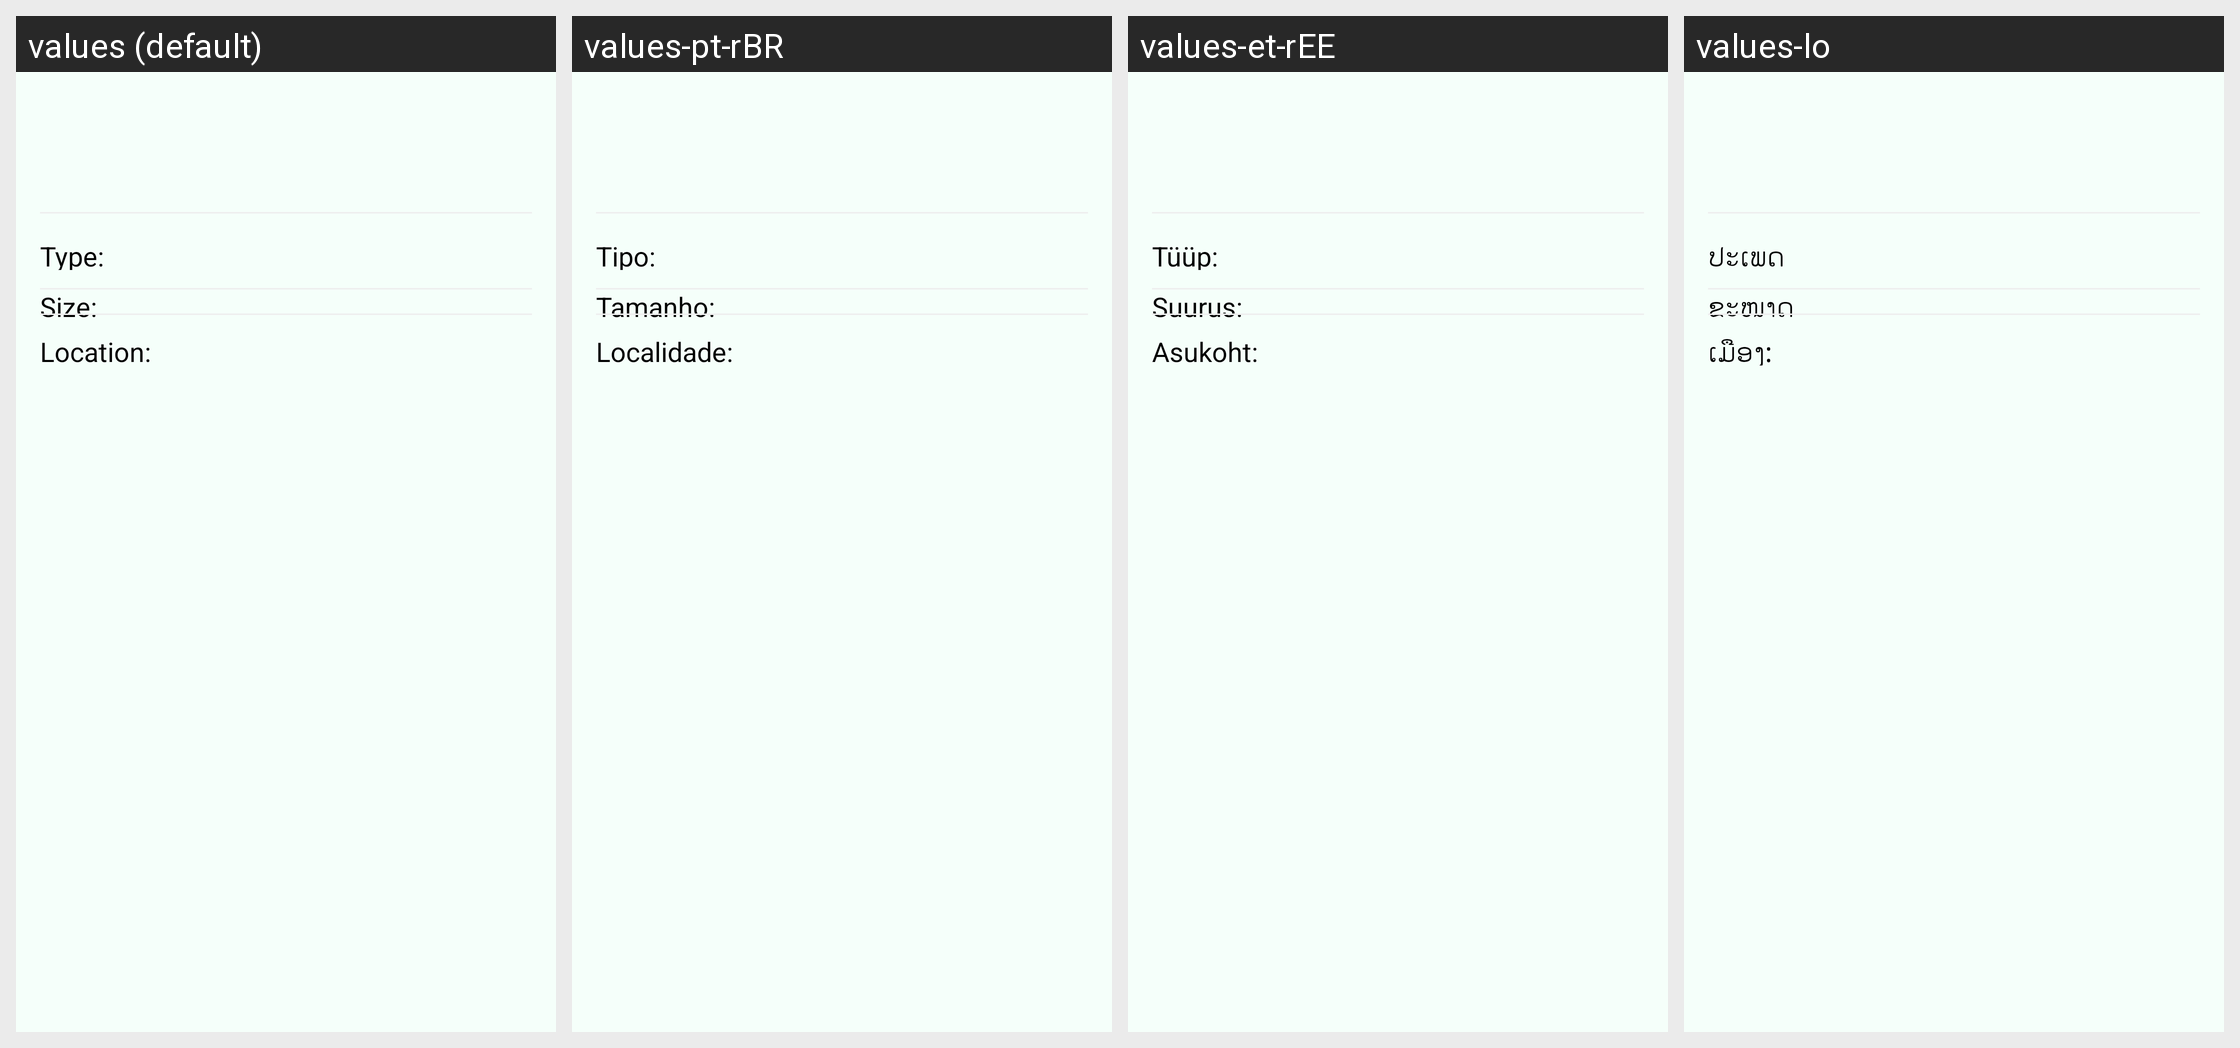

Translations of the strings shown on this Android screen, per locale in the grid:
Android screen res/layout/file_details_fragment.xml rendered under 4 locales, left to right: values (default), values-pt-rBR, values-et-rEE, values-lo. Device: Nexus 5 (rendered at 1080×1920; each locale shown at half size, 540×960, under a caption strip naming it); theme Theme.ownCloud.Toolbar.
Other locales in the repository, not shown: values-cs-rCZ, values-de, values-de-rDE, values-en-rGB, values-en-rUS, values-eo, values-es, values-fi-rFI, values-he, values-ja-rJP, values-ko, values-nl, values-pt-rPT, values-ru, values-sq, values-sv, values-tr, values-ug.
Strings drawn on this screen, with the default value and each locale's value (text and hints the layout hard-codes, and strings that could not be matched under every locale, appear in the picture but are not listed):

filedetails_type
  values: Type:
  values-pt-rBR: Tipo:
  values-et-rEE: Tüüp:
  values-lo: ປະເພດ

filedetails_size
  values: Size:
  values-pt-rBR: Tamanho:
  values-et-rEE: Suurus:
  values-lo: ຂະໜາດ

ssl_validator_label_L
  values: Location:
  values-pt-rBR: Localidade:
  values-et-rEE: Asukoht:
  values-lo: ເມືອງ:
